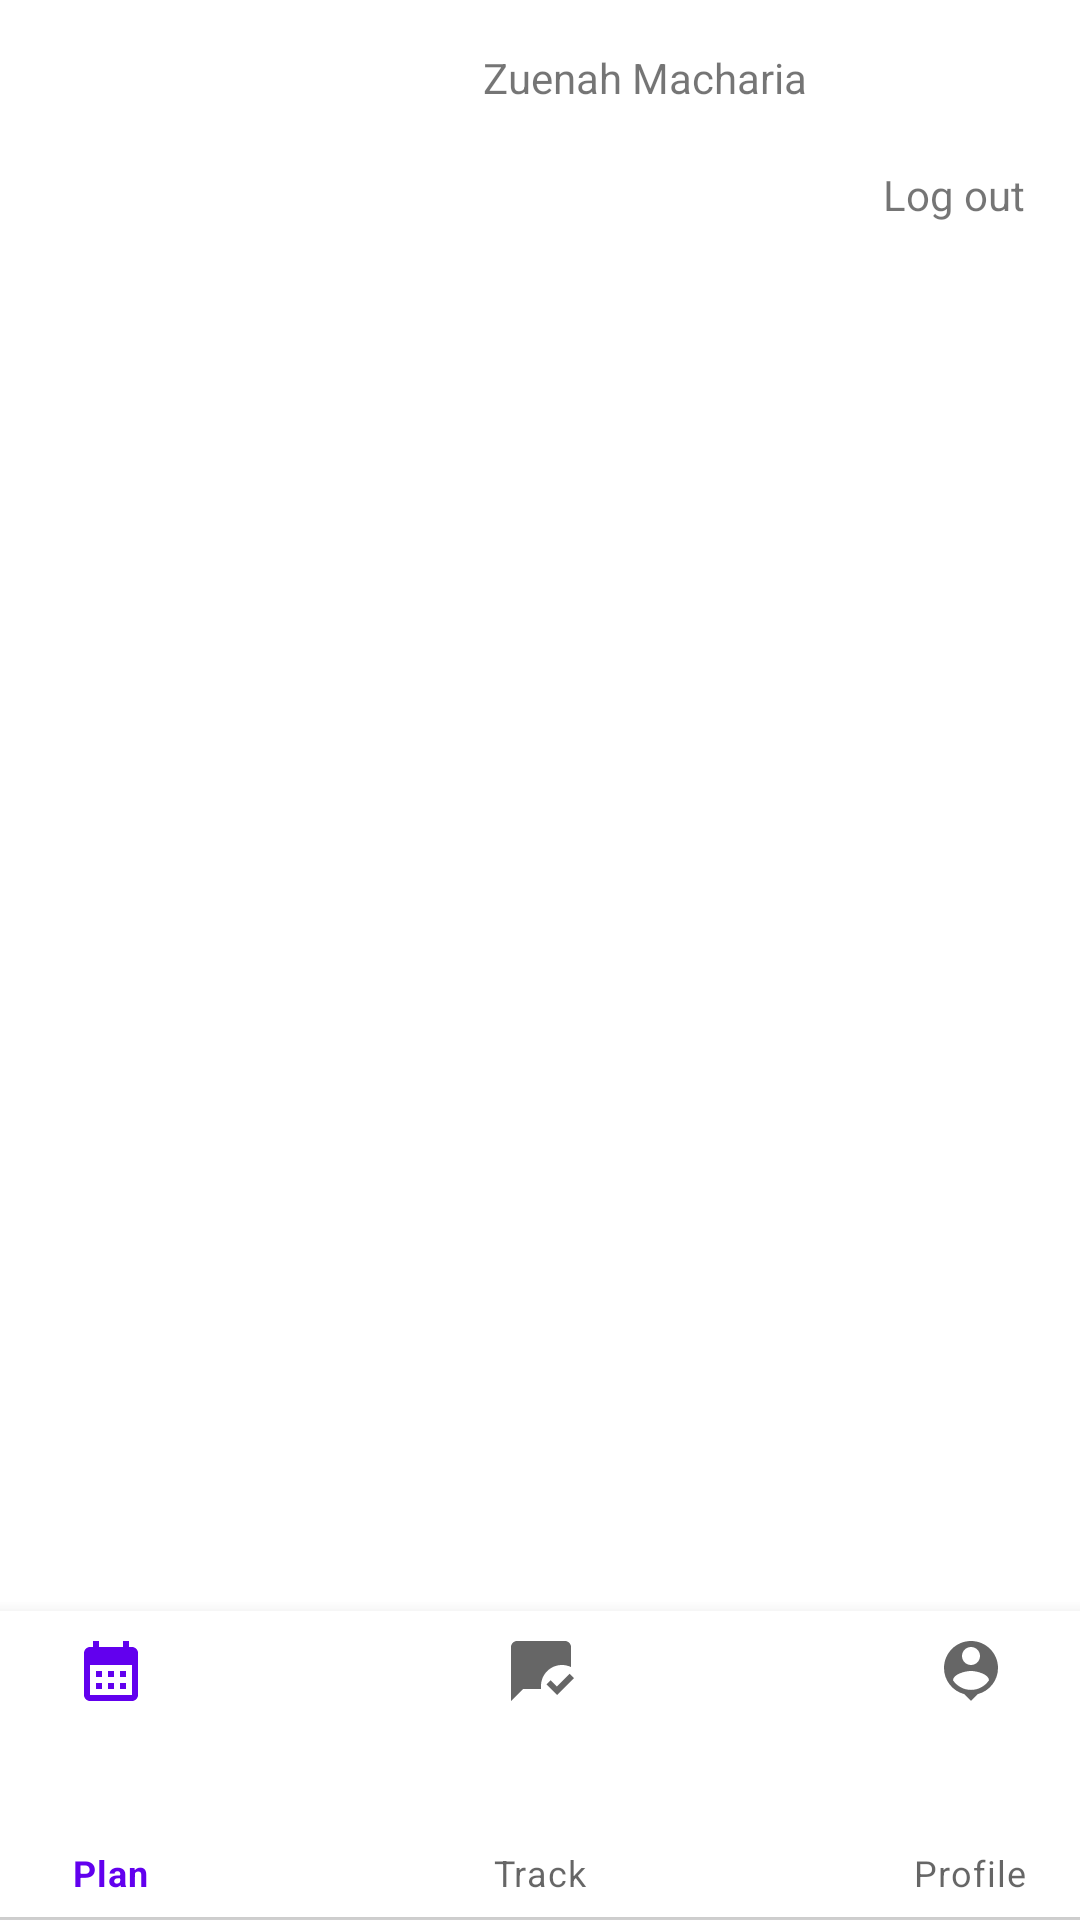

Android layout source for this screen:
<!-- AndroidManifest.xml: application theme Theme.WorkOutLog -->
<!-- res/layout/activity_home.xml -->
<?xml version="1.0" encoding="utf-8"?>
<androidx.constraintlayout.widget.ConstraintLayout xmlns:android="http://schemas.android.com/apk/res/android"
    xmlns:app="http://schemas.android.com/apk/res-auto"
    xmlns:tools="http://schemas.android.com/tools"
    android:id="@+id/clHome"
    android:layout_width="match_parent"
    android:layout_height="match_parent"
    android:scrollbarStyle="insideOverlay"
    tools:context="zuu.com.workoutlog.ui.HomeActivity">

    <com.google.android.material.bottomnavigation.BottomNavigationView
        android:id="@+id/bnv"
        android:layout_width="430dp"
        android:layout_height="102dp"
        android:layout_marginStart="1dp"
        android:layout_marginEnd="1dp"
        android:layout_marginBottom="1dp"
        app:layout_constraintBottom_toBottomOf="parent"
        app:layout_constraintEnd_toEndOf="parent"
        app:layout_constraintStart_toStartOf="parent"
        app:menu="@menu/bottom_nav_menu" />
    <androidx.fragment.app.FragmentContainerView
        android:id="@+id/fcvHome"
        android:name="zuu.com.workoutlog.ui.profileFragment"
        android:layout_width="0dp"
        android:layout_height="0dp"
        app:layout_constraintEnd_toEndOf="parent"
        app:layout_constraintHorizontal_bias="1.0"
        app:layout_constraintStart_toStartOf="parent"
        app:layout_constraintTop_toTopOf="@+id/glTop"
        tools:layout="@layout/fragment_plan" />

    <androidx.constraintlayout.widget.Guideline
        android:id="@+id/glTop"
        android:layout_width="wrap_content"
        android:layout_height="wrap_content"
        android:orientation="horizontal"
        app:layout_constraintGuide_percent="0.08" />

    <ImageView
        android:id="@+id/ImgProfile"
        android:layout_width="35dp"
        android:layout_height="35dp"
        android:layout_marginEnd="32dp"
        app:layout_constraintBottom_toTopOf="@+id/glTop"
        app:layout_constraintEnd_toEndOf="parent"
        app:layout_constraintTop_toTopOf="parent"
        app:srcCompat="@drawable/ic_baseline_person_24" />

    <TextView
        android:id="@+id/tvFullName"
        android:layout_width="wrap_content"
        android:layout_height="wrap_content"
        android:layout_marginEnd="24dp"
        android:text="@string/zuenah_macharia"
        app:layout_constraintBottom_toBottomOf="@+id/ImgProfile"
        app:layout_constraintEnd_toStartOf="@+id/ImgProfile"
        app:layout_constraintTop_toTopOf="@+id/ImgProfile" />

    <TextView
        android:id="@+id/tvLog"
        android:layout_width="58dp"
        android:layout_height="24dp"
        android:layout_marginTop="4dp"
        android:text="Log out"
        app:layout_constraintEnd_toEndOf="parent"
        app:layout_constraintHorizontal_bias="0.975"
        app:layout_constraintStart_toStartOf="parent"
        app:layout_constraintTop_toTopOf="@+id/glTop" />


</androidx.constraintlayout.widget.ConstraintLayout>
<!-- res/layout/fragment_plan.xml (included above) -->
<?xml version="1.0" encoding="utf-8"?>
<FrameLayout xmlns:android="http://schemas.android.com/apk/res/android"
    xmlns:tools="http://schemas.android.com/tools"
    android:layout_width="match_parent"
    android:layout_height="match_parent"
    tools:context=".ui.planFragment">


    <TextView
        android:layout_width="match_parent"
        android:layout_height="match_parent"
        android:text="@string/plan" />

</FrameLayout>
<!-- resources referenced by this layout -->
<resources>
  <string name="plan">Plan</string>
  <string name="zuenah_macharia">Zuenah Macharia</string>
  <style name="Theme.WorkOutLog" parent="Theme.MaterialComponents.DayNight.DarkActionBar">
          
          <item name="colorPrimary">@color/purple_500</item>
          <item name="colorPrimaryVariant">@color/purple_700</item>
          <item name="colorOnPrimary">@color/white</item>
          
          <item name="colorSecondary">@color/teal_200</item>
          <item name="colorSecondaryVariant">@color/teal_700</item>
          <item name="colorOnSecondary">@color/black</item>
          
          <item name="android:statusBarColor" tools:targetApi="l">?attr/colorPrimaryVariant</item>
          
      </style>
  <!-- not gathered from this repository: default colours our renderer supplied (Android Studio template values) -->
  <color name="purple_500">#FF6200EE</color>
  <color name="purple_700">#FF3700B3</color>
  <color name="teal_200">#FF03DAC5</color>
  <color name="teal_700">#FF018786</color>
  <color name="black">#FF000000</color>
  <color name="white">#FFFFFFFF</color>
</resources>
